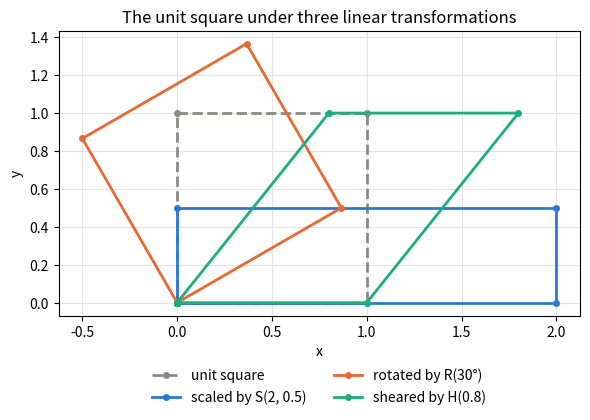

This figure's Python source:
import random

import copy
import math
import numbers


def _matches(result, expected, rel_tol, abs_tol):
    """True when result equals expected: exactly for integers and booleans,
    within a tolerance for floats, and entry by entry for lists and tuples."""
    if expected is None or isinstance(expected, bool):
        return result is expected
    if isinstance(expected, numbers.Real):
        if isinstance(result, bool) or not isinstance(result, numbers.Real):
            return False
        if isinstance(expected, int):
            return result == expected
        return math.isclose(result, expected, rel_tol=rel_tol, abs_tol=abs_tol)
    if isinstance(expected, (list, tuple)):
        return (
            isinstance(result, (list, tuple))
            and len(result) == len(expected)
            and all(_matches(r, e, rel_tol, abs_tol) for r, e in zip(result, expected))
        )
    return result == expected


def check(name, function, cases, *, rel_tol=1e-9, abs_tol=1e-9, strict=False):
    """Test an exercise function against a list of (arguments, expected) cases.

    arguments is a tuple of positional arguments, for example ([1, 2, 3],) for a
    function that takes one list. expected is the value the function should
    return, or an exception class such as ValueError that it should raise.
    Integers must match exactly; floats are compared with math.isclose.

    Prints "<name>: not implemented yet" while the function still raises
    NotImplementedError, prints a pass line when every case is right, and raises
    AssertionError with the failing call when a case is wrong. strict=True
    (used in the Solutions section) treats an unimplemented function as a failure.
    """
    for arguments, expected in cases:
        call = f"{name}({', '.join(repr(argument) for argument in arguments)})"
        wants_error = isinstance(expected, type) and issubclass(expected, Exception)
        # Work on copies of list and dict arguments so that a function which
        # changes its input is caught instead of silently corrupting later cases.
        supplied = tuple(
            copy.deepcopy(argument) if isinstance(argument, (list, dict)) else argument
            for argument in arguments
        )
        try:
            result = function(*supplied)
        except NotImplementedError:
            if strict:
                raise AssertionError(f"{call} raised NotImplementedError; finish the function first")
            print(f"{name}: not implemented yet")
            return
        except Exception as error:
            if wants_error and isinstance(error, expected):
                continue
            wanted = f"it to raise {expected.__name__}" if wants_error else repr(expected)
            raise AssertionError(
                f"{call} raised {type(error).__name__}: {error}; expected {wanted}"
            ) from error
        if wants_error:
            raise AssertionError(f"{call} returned {result!r}; expected it to raise {expected.__name__}")
        for before, after in zip(arguments, supplied):
            if isinstance(before, (list, dict)) and before != after:
                raise AssertionError(
                    f"{call} changed its input {before!r} into {after!r}; "
                    "return a new list instead of modifying the argument"
                )
        if not _matches(result, expected, rel_tol, abs_tol):
            raise AssertionError(f"{call} returned {result!r}; expected {expected!r}")
    summary = "the test" if len(cases) == 1 else f"all {len(cases)} tests"
    print(f"{name}: {summary} passed")



def raises_value_error(function, *arguments):
    """True when function(*arguments) raises ValueError (used by the tests below)."""
    try:
        function(*arguments)
    except ValueError:
        return True
    return False

def check_vector(x, name="vector"):
    """Return len(x), raising ValueError if x is empty."""
    if len(x) == 0:
        raise ValueError(f"the {name} is empty")
    return len(x)


def check_same_length(x, y):
    """Return the common length of x and y, raising ValueError if the lengths differ."""
    n = check_vector(x, "first vector")
    m = check_vector(y, "second vector")
    if n != m:
        raise ValueError(f"the vectors must have the same length, got {n} and {m}")
    return n


def shape(matrix):
    """Return (rows, columns) of a list-of-rows matrix; reject empty or ragged input."""
    if len(matrix) == 0:
        raise ValueError("a matrix needs at least one row")
    columns = len(matrix[0])
    if columns == 0:
        raise ValueError("a matrix needs at least one column")
    for i, row in enumerate(matrix):
        if len(row) != columns:
            raise ValueError(f"row {i} has {len(row)} entries but row 0 has {columns}: the rows are ragged")
    return len(matrix), columns


def all_close(a, b, abs_tol=1e-12):
    """True when two numbers, vectors or matrices agree entry by entry within abs_tol."""
    if isinstance(a, list) and isinstance(b, list):
        return len(a) == len(b) and all(all_close(x, y, abs_tol) for x, y in zip(a, b))
    return math.isclose(a, b, rel_tol=1e-12, abs_tol=abs_tol)

# Tests for Step 1
assert shape([[1, 2, 3], [4, 5, 6]]) == (2, 3), "a 2 x 3 matrix has 2 rows and 3 columns"
assert shape([[1], [2], [3]]) == (3, 1), "a column vector has one column"
assert shape([[1, 2, 3]]) == (1, 3), "a row vector has one row"
assert raises_value_error(shape, []), "an empty list is not a matrix"
assert raises_value_error(shape, [[]]), "a matrix with an empty row has no columns"
assert raises_value_error(shape, [[1, 2], [3]]), "ragged rows do not form a matrix"
assert check_same_length([1, 2], [3, 4]) == 2, "two vectors of length 2"
assert raises_value_error(check_same_length, [1, 2], [1, 2, 3]), "lengths 2 and 3 do not match"
assert raises_value_error(check_vector, []), "an empty vector is rejected"
assert all_close([[1.0, 0.0]], [[1.0, 1e-17]]), "all_close ignores differences far below the tolerance"
assert not all_close([1.0, 2.0], [1.0, 2.1]), "all_close notices a real difference"
assert not all_close([1.0, 2.0], [1.0, 2.0, 3.0]), "all_close notices a missing entry"
print("Step 1 tests passed")

def vector_add(x, y):
    """x + y, entry by entry."""
    check_same_length(x, y)
    return [xi + yi for xi, yi in zip(x, y)]


def vector_subtract(x, y):
    """x - y, entry by entry."""
    check_same_length(x, y)
    return [xi - yi for xi, yi in zip(x, y)]


def scalar_multiply(c, x):
    """c x: multiply every entry of x by the scalar c."""
    check_vector(x)
    return [c * xi for xi in x]


def dot(x, y):
    """The dot product: the sum of x_i * y_i."""
    check_same_length(x, y)
    total = 0
    for xi, yi in zip(x, y):
        total += xi * yi
    return total

# Tests for Step 2
x, y = [1, 2, 3], [4, 5, 6]
assert vector_add(x, y) == [5, 7, 9], "[1, 2, 3] + [4, 5, 6] = [5, 7, 9]"
assert vector_subtract(x, y) == [-3, -3, -3], "[1, 2, 3] - [4, 5, 6] = [-3, -3, -3]"
assert all_close(scalar_multiply(2, [1, -2, 0.5]), [2, -4, 1.0]), "2 [1, -2, 0.5] = [2, -4, 1.0]"
assert dot(x, y) == 32, "1*4 + 2*5 + 3*6 = 32"
assert dot([1, 2], [-2, 1]) == 0, "perpendicular vectors have a dot product of 0"
assert dot(x, y) == dot(y, x), "the dot product is symmetric"
z = [-1, 0, 2]
assert dot(x, vector_add(y, z)) == dot(x, y) + dot(x, z), "the dot product distributes over addition"
assert raises_value_error(vector_add, [1, 2], [1, 2, 3]), "vectors of different lengths cannot be added"
assert raises_value_error(dot, [], []), "empty vectors are rejected"
assert x == [1, 2, 3] and y == [4, 5, 6], "the operations must not modify their inputs"
print("Step 2 tests passed: x . y =", dot(x, y))
print("For comparison, Python's own + on lists concatenates:", [1, 2, 3] + [4, 5, 6])
print("and * on a list repeats it:", 2 * [1, 2, 3])

def matrix_add(A, B):
    """A + B for two matrices of the same shape."""
    if shape(A) != shape(B):
        raise ValueError(f"cannot add a {shape(A)} matrix to a {shape(B)} matrix")
    return [[a + b for a, b in zip(row_a, row_b)] for row_a, row_b in zip(A, B)]


def matrix_scalar_multiply(c, A):
    """c A: multiply every entry of A by the scalar c."""
    shape(A)
    return [[c * a for a in row] for row in A]


def transpose(A):
    """The n x m matrix whose entry (i, j) is A[j][i]."""
    m, n = shape(A)
    return [[A[i][j] for i in range(m)] for j in range(n)]


def identity(n):
    """The n x n identity matrix."""
    if n < 1:
        raise ValueError(f"an identity matrix needs n >= 1, got {n}")
    return [[1 if i == j else 0 for j in range(n)] for i in range(n)]


def matrix_multiply(A, B):
    """The product AB, computed with the classic triple loop.

    A must be m x n and B must be n x p; the result is m x p. Raises ValueError
    for an empty or ragged matrix and when the inner sizes differ.
    """
    m, n = shape(A)
    n_b, p = shape(B)
    if n != n_b:
        raise ValueError(
            f"cannot multiply a {m}x{n} matrix by a {n_b}x{p} matrix: "
            f"A has {n} columns but B has {n_b} rows"
        )
    C = [[0] * p for _ in range(m)]  # a new list for every row
    for i in range(m):  # each row of A
        for j in range(p):  # each column of B
            total = 0
            for k in range(n):  # along row i of A and down column j of B
                total += A[i][k] * B[k][j]
            C[i][j] = total
    return C


def matrix_vector_multiply(A, x):
    """A x: entry i is the dot product of row i of A with x."""
    m, n = shape(A)
    if len(x) != n:
        raise ValueError(f"a {m}x{n} matrix needs a vector of length {n}, got {len(x)}")
    return [dot(row, x) for row in A]

# Tests for Step 3: hand-calculated products
A = [[1, 2, 3],
     [4, 5, 6]]  # 2 x 3
B = [[7, 8],
     [9, 10],
     [11, 12]]  # 3 x 2
assert matrix_multiply(A, B) == [[58, 64], [139, 154]], "(2 x 3)(3 x 2): for example 1*7 + 2*9 + 3*11 = 58"
assert matrix_multiply(B, A) == [[39, 54, 69], [49, 68, 87], [59, 82, 105]], "(3 x 2)(2 x 3) is a 3 x 3 matrix"
row = [[1, 2, 3]]  # 1 x 3
col = [[4], [5], [6]]  # 3 x 1
assert matrix_multiply(row, col) == [[32]], "a row times a column is a 1 x 1 matrix holding the dot product"
assert matrix_multiply(col, row) == [[4, 8, 12], [5, 10, 15], [6, 12, 18]], "a column times a row is a 3 x 3 matrix"
assert matrix_vector_multiply(A, [1, 0, -1]) == [-2, -2], "[1 - 3, 4 - 6] = [-2, -2]"
assert transpose(A) == [[1, 4], [2, 5], [3, 6]], "the transpose of the 2 x 3 matrix A is 3 x 2"
assert identity(3) == [[1, 0, 0], [0, 1, 0], [0, 0, 1]], "the 3 x 3 identity"
assert matrix_add(A, A) == matrix_scalar_multiply(2, A) == [[2, 4, 6], [8, 10, 12]], "A + A = 2A"
print("AB =", matrix_multiply(A, B))
print("BA =", matrix_multiply(B, A))

# Tests for Step 3: invalid shapes and the rules of matrix algebra
for left, right in [
    (A, A),  # (2 x 3)(2 x 3): A has 3 columns but the right-hand A has 2 rows
    (A, [[1, 2], [3, 4]]),  # (2 x 3)(2 x 2)
    ([], B),  # no rows at all
    ([[]], B),  # a row with no columns
    ([[1, 2], [3]], B),  # ragged left-hand side
    (B, [[1, 2, 3], [4, 5]]),  # ragged right-hand side
]:
    assert raises_value_error(matrix_multiply, left, right), f"matrix_multiply({left}, {right}) should raise ValueError"
assert raises_value_error(matrix_vector_multiply, A, [1, 2]), "a 2 x 3 matrix needs a vector of length 3"
assert raises_value_error(matrix_add, A, B), "matrices of different shapes cannot be added"
assert raises_value_error(identity, 0), "an identity matrix needs at least one row"
try:
    matrix_multiply(A, A)
except ValueError as error:
    print("ValueError:", error)

C = [[1, -1], [2, 0]]
assert matrix_multiply(matrix_multiply(A, B), C) == matrix_multiply(A, matrix_multiply(B, C)), "(AB)C = A(BC)"
assert matrix_multiply(identity(2), A) == A == matrix_multiply(A, identity(3)), "I_2 A = A = A I_3"
assert transpose(matrix_multiply(A, B)) == matrix_multiply(transpose(B), transpose(A)), "(AB)^T = B^T A^T"
P, Q = [[1, 2], [3, 4]], [[0, 1], [1, 0]]
assert matrix_multiply(P, Q) != matrix_multiply(Q, P), "PQ and QP differ: multiplication is not commutative"

rng = random.Random(0)
for _ in range(50):
    m, n, p = rng.randint(1, 4), rng.randint(1, 4), rng.randint(1, 4)
    M = [[rng.randint(-9, 9) for _ in range(n)] for _ in range(m)]
    N = [[rng.randint(-9, 9) for _ in range(p)] for _ in range(n)]
    product = matrix_multiply(M, N)
    assert shape(product) == (m, p), "an (m x n)(n x p) product has shape m x p"
    for j in range(p):
        column_j = [N[k][j] for k in range(n)]
        assert [r[j] for r in product] == matrix_vector_multiply(M, column_j), "column j of MN must be M times column j of N"
print("Step 3 tests passed")

def norm_l1(x):
    """The L1 (Manhattan) norm: the sum of absolute values."""
    check_vector(x)
    return sum(abs(xi) for xi in x)


def norm_l2(x):
    """The L2 (Euclidean) norm: the square root of the sum of squares."""
    check_vector(x)
    return math.sqrt(sum(xi * xi for xi in x))


def norm_linf(x):
    """The L-infinity (maximum) norm: the largest absolute value."""
    check_vector(x)
    return max(abs(xi) for xi in x)


def distance(x, y, norm=norm_l2):
    """The distance between x and y measured with the given norm (L2 by default)."""
    return norm(vector_subtract(x, y))

# Tests for Step 4
v = [3, -4]
assert norm_l1(v) == 7, "|3| + |-4| = 7"
assert math.isclose(norm_l2(v), 5.0), "sqrt(9 + 16) = 5"
assert norm_linf(v) == 4, "max(|3|, |-4|) = 4"
p, q = [1, 2], [4, 6]
assert math.isclose(distance(p, q), 5.0), "the Euclidean distance from (1, 2) to (4, 6) is 5"
assert distance(p, q, norm_l1) == 7, "the Manhattan distance is 3 + 4 = 7"
assert distance(p, q, norm_linf) == 4, "the Chebyshev distance is max(3, 4) = 4"
assert math.isclose(distance(p, p), 0.0, abs_tol=1e-12), "a point is at distance 0 from itself"
assert raises_value_error(norm_l2, []), "the norm of an empty vector is rejected"
assert raises_value_error(distance, [1, 2], [1, 2, 3]), "distance needs vectors of the same length"

rng = random.Random(1)
for _ in range(200):
    n = rng.randint(1, 6)
    a = [rng.uniform(-10, 10) for _ in range(n)]
    b = [rng.uniform(-10, 10) for _ in range(n)]
    c = rng.uniform(-3, 3)
    assert norm_linf(a) <= norm_l2(a) * (1 + 1e-12), "expected the L-infinity norm <= the L2 norm"
    assert norm_l2(a) <= norm_l1(a) * (1 + 1e-12), "expected the L2 norm <= the L1 norm"
    assert norm_l2(vector_add(a, b)) <= (norm_l2(a) + norm_l2(b)) * (1 + 1e-12), "the triangle inequality failed"
    assert math.isclose(norm_l2(scalar_multiply(c, a)), abs(c) * norm_l2(a), rel_tol=1e-12, abs_tol=1e-12), "||c a|| should equal |c| ||a||"
    assert math.isclose(distance(a, b), math.dist(a, b), rel_tol=1e-12), "distance should agree with math.dist"
print("Step 4 tests passed")

huge = [1e200, 1e200]
print("norm_l2([1e200, 1e200]) =", norm_l2(huge), "but math.hypot(1e200, 1e200) =", math.hypot(*huge))

def scaling_matrix(sx, sy):
    """S(sx, sy): stretch x by sx and y by sy."""
    return [[sx, 0], [0, sy]]


def rotation_matrix(theta):
    """R(theta): rotate anticlockwise by theta radians (use math.radians for degrees)."""
    c, s = math.cos(theta), math.sin(theta)
    return [[c, -s], [s, c]]


def shear_matrix(k):
    """H(k): the horizontal shear (x, y) -> (x + k y, y)."""
    return [[1, k], [0, 1]]


def transform_points(M, points):
    """Apply the 2 x 2 matrix M to every point [x, y] in a list of points."""
    if shape(M) != (2, 2):
        raise ValueError(f"expected a 2 x 2 matrix, got shape {shape(M)}")
    return [matrix_vector_multiply(M, point) for point in points]

# Tests for Step 5
square = [[0, 0], [1, 0], [1, 1], [0, 1]]  # corners of the unit square
assert transform_points(scaling_matrix(2, 3), square) == [[0, 0], [2, 0], [2, 3], [0, 3]], "S(2, 3) stretches x by 2 and y by 3"
assert all_close(transform_points(shear_matrix(0.5), square), [[0, 0], [1, 0], [1.5, 1], [0.5, 1]]), "H(0.5) slides each point right by half its height"
quarter_turn = rotation_matrix(math.pi / 2)
assert all_close(transform_points(quarter_turn, [[1, 0], [0, 1]]), [[0, 1], [-1, 0]]), "a quarter turn takes (1, 0) to (0, 1) and (0, 1) to (-1, 0)"
assert all_close(quarter_turn, [[0, -1], [1, 0]]), "R(90 degrees) is [[0, -1], [1, 0]] up to rounding"
assert quarter_turn[0][0] != 0, "cos(pi / 2) comes out as a tiny number, not exactly 0, because pi / 2 is rounded"
assert raises_value_error(transform_points, [[1, 2, 3], [4, 5, 6]], square), "only 2 x 2 matrices transform points of the plane"

rng = random.Random(2)
for _ in range(100):
    point = [rng.uniform(-5, 5), rng.uniform(-5, 5)]
    theta = rng.uniform(-math.pi, math.pi)
    turned = matrix_vector_multiply(rotation_matrix(theta), point)
    assert math.isclose(norm_l2(turned), norm_l2(point), rel_tol=1e-12, abs_tol=1e-12), "a rotation must preserve length"

S, R = scaling_matrix(2, 1), rotation_matrix(math.pi / 2)
start = [1, 1]
rotate_then_scale = matrix_vector_multiply(S, matrix_vector_multiply(R, start))
assert all_close(matrix_vector_multiply(matrix_multiply(S, R), start), rotate_then_scale), "(SR)p = S(Rp): the product applies R first"
assert all_close(rotate_then_scale, [-2, 1]), "rotate (1, 1) to (-1, 1), then double x: (-2, 1)"
scale_then_rotate = matrix_vector_multiply(matrix_multiply(R, S), start)
assert all_close(scale_then_rotate, [-1, 2]), "double x to get (2, 1), then rotate: (-1, 2)"
a, b = 0.3, 1.1
assert all_close(matrix_multiply(rotation_matrix(a), rotation_matrix(b)), rotation_matrix(a + b)), "R(a)R(b) = R(a + b)"
assert all_close(matrix_multiply(shear_matrix(0.5), shear_matrix(0.25)), shear_matrix(0.75)), "shears add: H(0.5)H(0.25) = H(0.75)"
print("Step 5 tests passed")

try:
    import numpy as np
except ImportError:
    print("NumPy is not available here; skipping this optional comparison.")
else:
    comparison_rng = random.Random(2024)
    left = [[comparison_rng.uniform(-1, 1) for _ in range(4)] for _ in range(3)]  # 3 x 4
    right = [[comparison_rng.uniform(-1, 1) for _ in range(5)] for _ in range(4)]  # 4 x 5
    ours = matrix_multiply(left, right)
    theirs = (np.array(left) @ np.array(right)).tolist()
    print("matrix_multiply agrees with NumPy's @ on a (3 x 4)(4 x 5) product:", all_close(ours, theirs))
    sample_vector = [3.0, -4.0, 12.0]
    print("Our L1, L2 and L-infinity norms:  ", norm_l1(sample_vector), norm_l2(sample_vector), norm_linf(sample_vector))
    print("NumPy's L1, L2 and L-infinity norms:", *(float(np.linalg.norm(sample_vector, order)) for order in (1, 2, np.inf)))

try:
    import matplotlib.pyplot as plt
except ImportError:
    print("Matplotlib is not available here; skipping this optional plot.")
else:
    outline = [[0, 0], [1, 0], [1, 1], [0, 1], [0, 0]]  # the square, closed up
    shapes = [
        ("unit square", outline, "#8a8a85", "--"),
        ("scaled by S(2, 0.5)", transform_points(scaling_matrix(2, 0.5), outline), "#2a78d6", "-"),
        ("rotated by R(30°)", transform_points(rotation_matrix(math.radians(30)), outline), "#eb6834", "-"),
        ("sheared by H(0.8)", transform_points(shear_matrix(0.8), outline), "#1baf7a", "-"),
    ]
    fig, ax = plt.subplots(figsize=(6, 4.8))
    for label, corners, colour, style in shapes:
        ax.plot([pt[0] for pt in corners], [pt[1] for pt in corners], style,
                color=colour, linewidth=2, marker="o", markersize=4, label=label)
    ax.set_aspect("equal")
    ax.grid(color="#e4e4e0", linewidth=0.8)
    ax.set_axisbelow(True)
    ax.set_xlabel("x")
    ax.set_ylabel("y")
    ax.set_title("The unit square under three linear transformations")
    ax.legend(loc="upper center", bbox_to_anchor=(0.5, -0.14), ncol=2, frameon=False)
    fig.tight_layout()
    plt.show()

def cosine_similarity(x, y):
    """The cosine of the angle between x and y."""
    # TODO: reject zero vectors, then divide dot(x, y) by the product of the L2 norms.
    raise NotImplementedError("Exercise 1a: implement cosine_similarity")


def normalise(x):
    """The unit vector pointing in the same direction as x."""
    # TODO: reject empty and zero vectors, then divide every entry by norm_l2(x).
    raise NotImplementedError("Exercise 1b: implement normalise")

COSINE_CASES = [
    (([1, 0], [0, 1]), 0.0),
    (([1, 2, 3], [2, 4, 6]), 1.0),
    (([1, 2], [-1, -2]), -1.0),
    (([3, 4], [4, 3]), 0.96),  # 24 / (5 * 5)
    (([0, 0], [1, 2]), ValueError),
    (([1, 2], [1, 2, 3]), ValueError),
]
NORMALISE_CASES = [
    (([3, 4],), [0.6, 0.8]),
    (([0, -2, 0],), [0.0, -1.0, 0.0]),
    (([1, 1],), [1 / math.sqrt(2), 1 / math.sqrt(2)]),
    (([0, 0],), ValueError),
    (([],), ValueError),
]
check("cosine_similarity", cosine_similarity, COSINE_CASES)
check("normalise", normalise, NORMALISE_CASES)

def outer_product(x, y):
    """The len(x) x len(y) matrix with entries x[i] * y[j]."""
    # TODO: validate both vectors, then build one row per entry of x.
    raise NotImplementedError("Exercise 2a: implement outer_product")


def trace(A):
    """The sum of the diagonal entries of a square matrix."""
    # TODO: use shape(A) to check that A is square, then add up A[i][i].
    raise NotImplementedError("Exercise 2b: implement trace")

OUTER_CASES = [
    (([1, 2], [3, 4, 5]), [[3, 4, 5], [6, 8, 10]]),
    (([2], [7]), [[14]]),
    (([1, 2, 3], [4]), [[4], [8], [12]]),
    (([0.5, -1], [2, 0]), [[1.0, 0.0], [-2, 0]]),
    (([], [1]), ValueError),
]
TRACE_CASES = [
    (([[1, 2], [3, 4]],), 5),
    (([[5]],), 5),
    (([[1, 0, 0], [0, 2, 0], [0, 0, 3]],), 6),
    (([[1, 2, 3], [4, 5, 6]],), ValueError),  # 2 x 3 is not square
    (([[1, 2], [3]],), ValueError),
    (([],), ValueError),
]
check("outer_product", outer_product, OUTER_CASES)
check("trace", trace, TRACE_CASES)

def linear_layer(W, x, b):
    """W x + b for an m x n matrix W, an n-vector x and an m-vector b."""
    # TODO: reuse matrix_vector_multiply and vector_add; check the length of b.
    raise NotImplementedError("Exercise 3a: implement linear_layer")


def batch_linear_layer(X, W, b):
    """Apply the layer W x + b to every row x of the batch X."""
    # TODO: validate X, then compute X W^T and add b to every row
    #       (or call your linear_layer once per row).
    raise NotImplementedError("Exercise 3b: implement batch_linear_layer")

WEIGHTS = [[1, 2, 3],
           [4, 5, 6]]  # 2 x 3: three inputs, two outputs
LINEAR_CASES = [
    ((WEIGHTS, [1, 0, -1], [0.5, -0.5]), [-1.5, -2.5]),
    ((WEIGHTS, [2, 1, 0], [0, 0]), [4, 13]),
    (([[2, 0], [0, 2], [1, 1]], [3, 4], [0, 0, 1]), [6, 8, 8]),
    ((WEIGHTS, [1, 2], [0, 0]), ValueError),  # x has the wrong length
    ((WEIGHTS, [1, 2, 3], [0]), ValueError),  # b has the wrong length
]
BATCH_LINEAR_CASES = [
    (([[1, 0, -1], [2, 1, 0]], WEIGHTS, [0.5, -0.5]), [[-1.5, -2.5], [4.5, 12.5]]),
    (([[1, 1, 1]], WEIGHTS, [0, 0]), [[6, 15]]),
    (([[1, 2], [3, 4]], WEIGHTS, [0, 0]), ValueError),  # rows of length 2, but W expects 3
    (([[1, 2, 3], [4, 5]], WEIGHTS, [0, 0]), ValueError),  # a ragged batch
]
check("linear_layer", linear_layer, LINEAR_CASES)
check("batch_linear_layer", batch_linear_layer, BATCH_LINEAR_CASES)

def compose_transformations(matrices):
    """One matrix that applies matrices[0] first, then matrices[1], and so on."""
    # TODO: validate the list, then multiply each new matrix on the LEFT of the running product.
    raise NotImplementedError("Exercise 4a: implement compose_transformations")


def determinant_2x2(M):
    """ad - bc for the 2 x 2 matrix [[a, b], [c, d]]."""
    # TODO: check that M is 2 x 2, then apply the formula.
    raise NotImplementedError("Exercise 4b: implement determinant_2x2")

QUARTER_TURN = [[0, -1], [1, 0]]
DOUBLE_X = [[2, 0], [0, 1]]
SHEAR_ONE = [[1, 1], [0, 1]]
COMPOSE_CASES = [
    (([DOUBLE_X],), DOUBLE_X),
    (([DOUBLE_X, QUARTER_TURN],), [[0, -1], [2, 0]]),  # scale first, then rotate: R S
    (([QUARTER_TURN, DOUBLE_X],), [[0, -2], [1, 0]]),  # rotate first, then scale: S R
    (([QUARTER_TURN] * 4,), [[1, 0], [0, 1]]),  # four quarter turns make a full turn
    (([SHEAR_ONE] * 3,), [[1, 3], [0, 1]]),  # shears add up
    (([],), ValueError),
    (([DOUBLE_X, [[1, 2, 3], [4, 5, 6]]],), ValueError),  # not square
]
DETERMINANT_CASES = [
    (([[1, 2], [3, 4]],), -2),
    ((DOUBLE_X,), 2),  # doubling x doubles every area
    (([[2, 0], [0, 3]],), 6),
    ((QUARTER_TURN,), 1),  # rotations preserve area
    (([[1, 0.5], [0, 1]],), 1.0),  # and so do shears
    (([[1, 2], [2, 4]],), 0),  # parallel columns: the plane collapses onto a line
    (([[0, 1], [1, 0]],), -1),  # swapping x and y flips the plane over
    (([[1, 2, 3], [4, 5, 6]],), ValueError),
]
check("compose_transformations", compose_transformations, COMPOSE_CASES)
check("determinant_2x2", determinant_2x2, DETERMINANT_CASES)

def cosine_similarity_solution(x, y):
    length_x, length_y = norm_l2(x), norm_l2(y)  # norm_l2 rejects empty vectors
    if length_x == 0 or length_y == 0:
        raise ValueError("cosine similarity is undefined for a zero vector")
    return dot(x, y) / (length_x * length_y)  # dot rejects different lengths


def normalise_solution(x):
    length = norm_l2(x)
    if length == 0:
        raise ValueError("a zero vector has no direction")
    return [xi / length for xi in x]


check("cosine_similarity_solution", cosine_similarity_solution, COSINE_CASES, strict=True)
check("normalise_solution", normalise_solution, NORMALISE_CASES, strict=True)

def outer_product_solution(x, y):
    check_vector(x, "first vector")
    check_vector(y, "second vector")
    return [[xi * yj for yj in y] for xi in x]


def trace_solution(A):
    rows, columns = shape(A)
    if rows != columns:
        raise ValueError(f"the trace needs a square matrix, got {rows} x {columns}")
    return sum(A[i][i] for i in range(rows))


check("outer_product_solution", outer_product_solution, OUTER_CASES, strict=True)
check("trace_solution", trace_solution, TRACE_CASES, strict=True)

def linear_layer_solution(W, x, b):
    rows, _ = shape(W)
    if len(b) != rows:
        raise ValueError(f"the bias needs {rows} entries, got {len(b)}")
    return vector_add(matrix_vector_multiply(W, x), b)


def batch_linear_layer_solution(X, W, b):
    shape(X)  # rejects empty or ragged batches
    product = matrix_multiply(X, transpose(W))  # (N x n)(n x m) = N x m
    return [vector_add(row, b) for row in product]


check("linear_layer_solution", linear_layer_solution, LINEAR_CASES, strict=True)
check("batch_linear_layer_solution", batch_linear_layer_solution, BATCH_LINEAR_CASES, strict=True)

def compose_transformations_solution(matrices):
    if len(matrices) == 0:
        raise ValueError("need at least one matrix to compose")
    size = shape(matrices[0])[0]
    for M in matrices:
        if shape(M) != (size, size):
            raise ValueError(f"every matrix must be {size} x {size}, got {shape(M)}")
    result = matrices[0]
    for M in matrices[1:]:
        result = matrix_multiply(M, result)  # the later step goes on the left
    return result


def determinant_2x2_solution(M):
    if shape(M) != (2, 2):
        raise ValueError(f"expected a 2 x 2 matrix, got shape {shape(M)}")
    (a, b), (c, d) = M
    return a * d - b * c


check("compose_transformations_solution", compose_transformations_solution, COMPOSE_CASES, strict=True)
check("determinant_2x2_solution", determinant_2x2_solution, DETERMINANT_CASES, strict=True)
